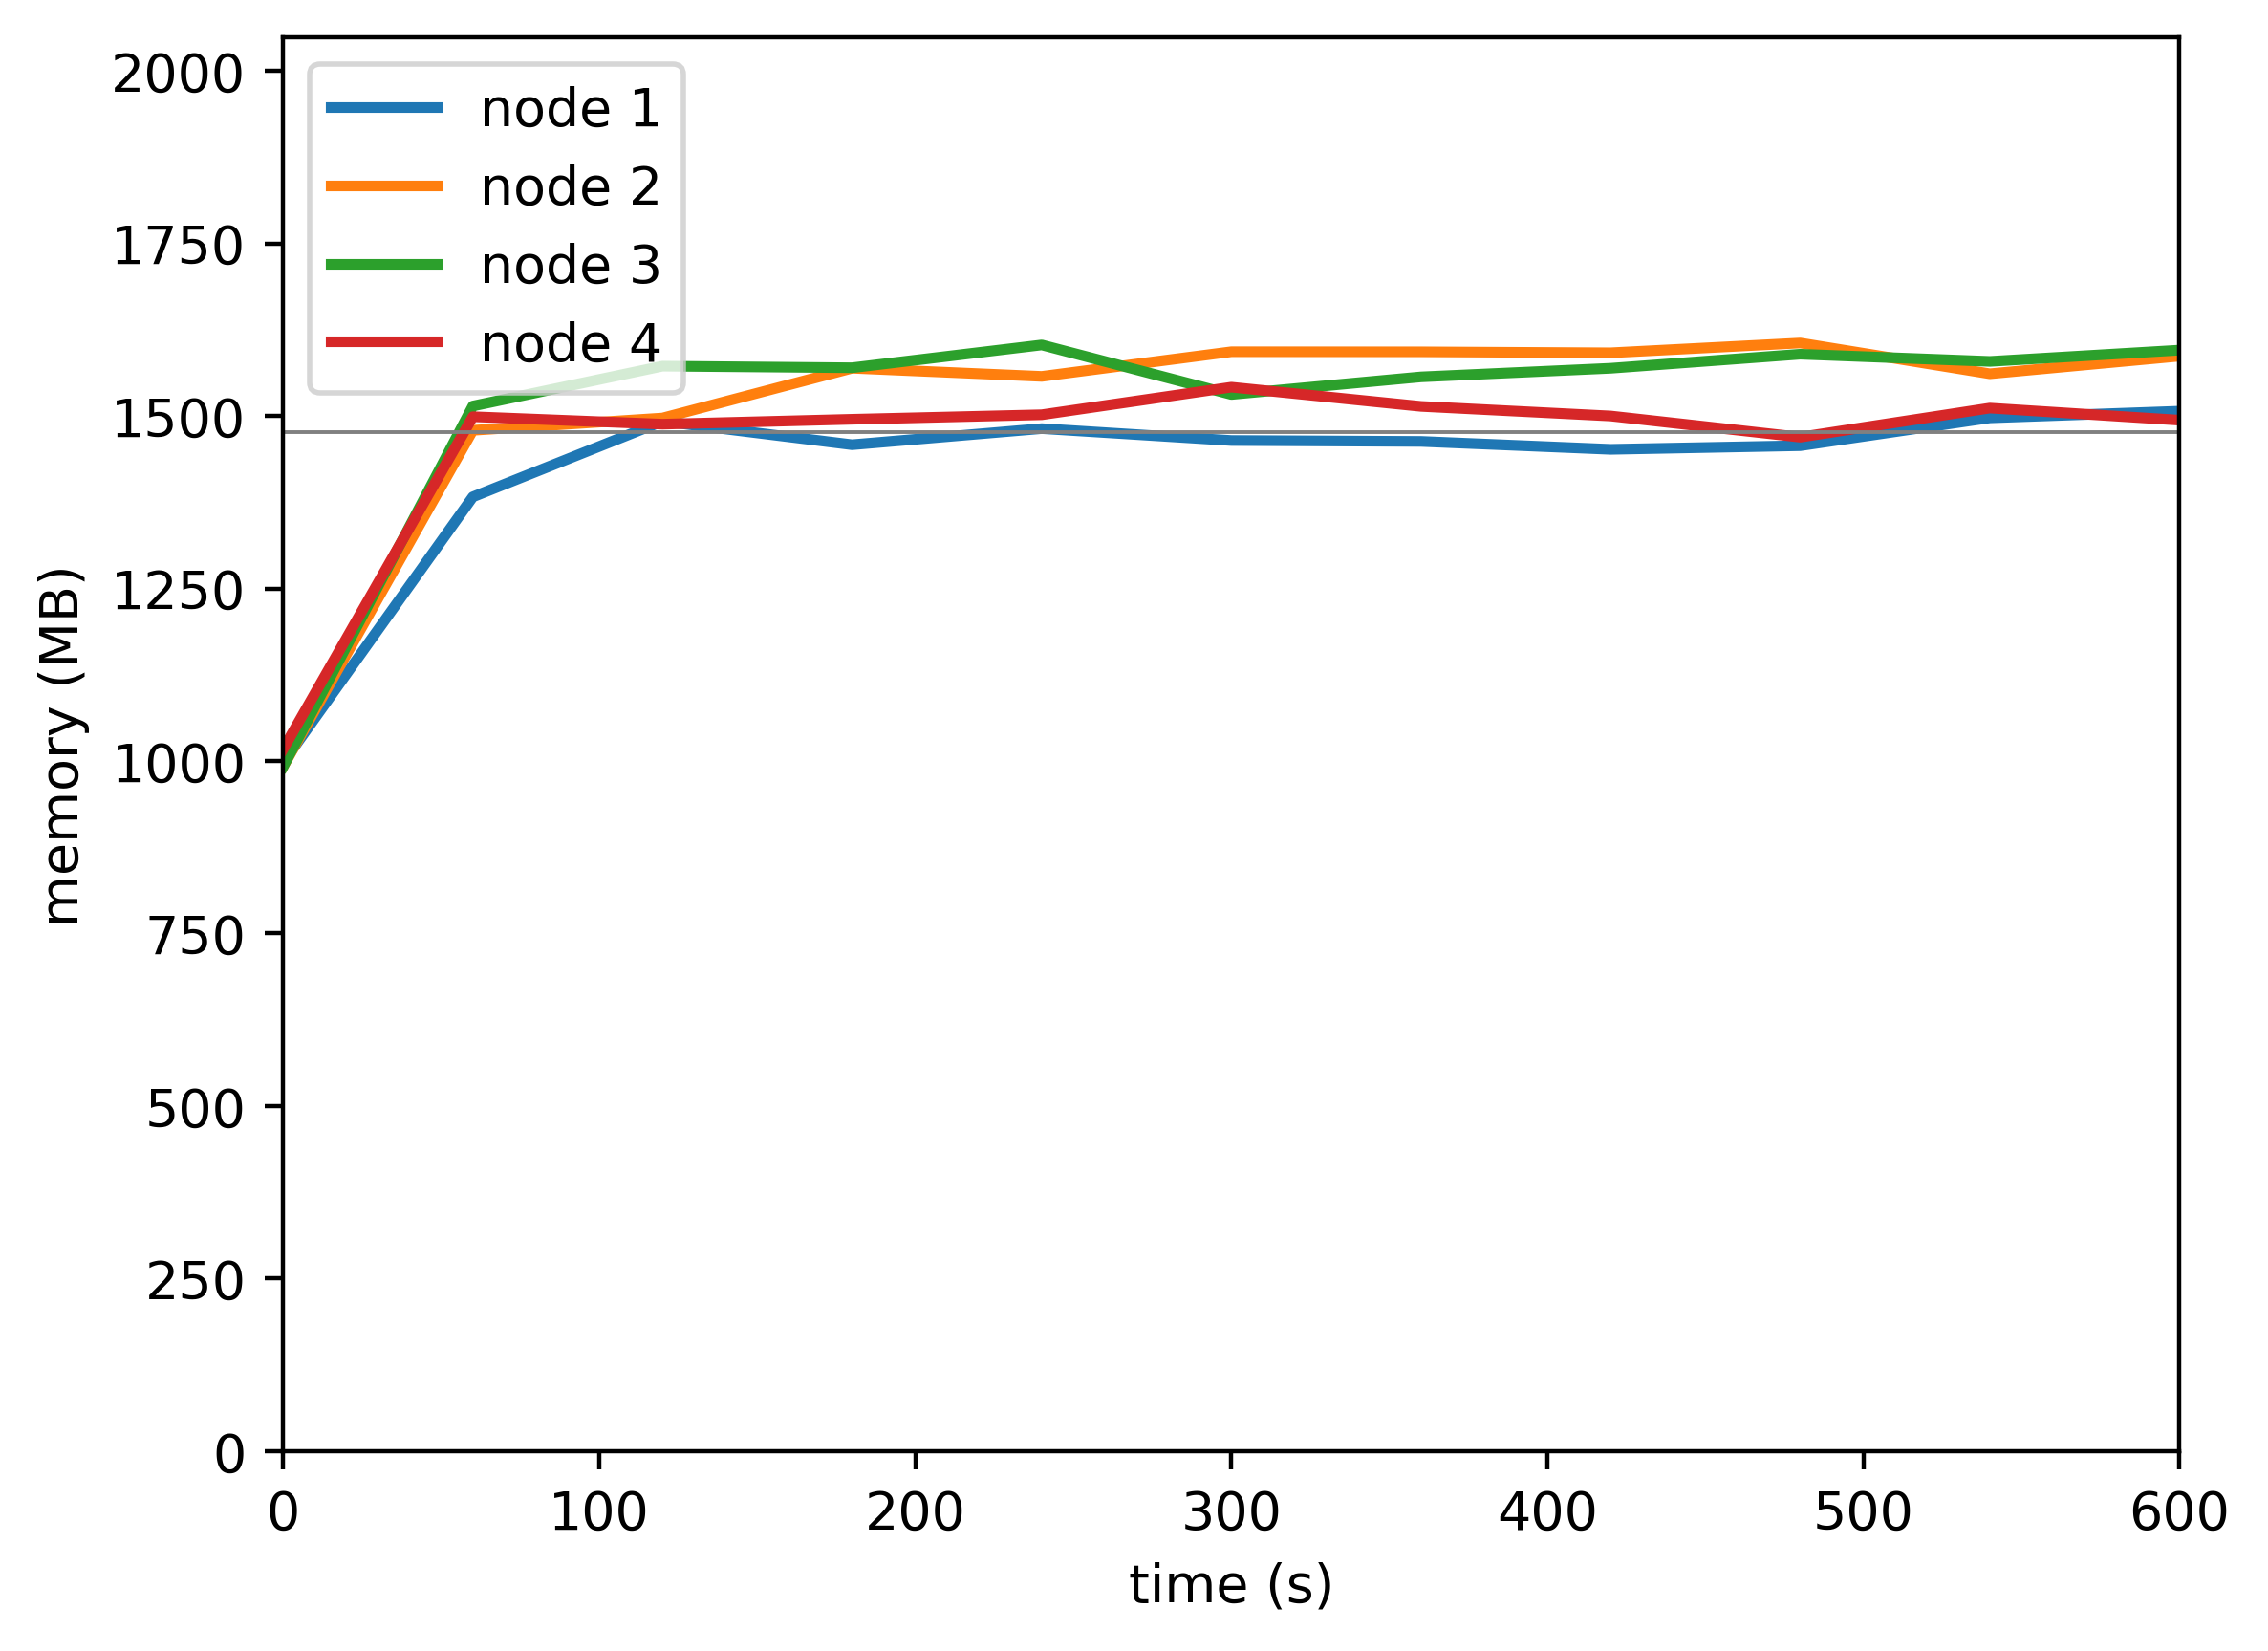

The data file committed next to this chart (first rows):
timestamp, ppgcc-m02_pod_amount, ppgcc-m02_memory, ppgcc-m02_cpu, ppgcc-m03_pod_amount, ppgcc-m03_memory, ppgcc-m03_cpu, ppgcc-m04_pod_amount, ppgcc-m04_memory, ppgcc-m04_cpu, ppgcc-m05_pod_amount, ppgcc-m05_memory, ppgcc-m05_cpu
0, 5, 1021780, 125118366, 5, 1015832, 121158236, 5, 1015716, 120312355, 5, 1041840, 109575106
60, 5, 1415932, 614605101, 5, 1514660, 812888429, 5, 1550712, 899316045, 5, 1534860, 739676975
120, 5, 1528132, 965470799, 5, 1532876, 1187608149, 5, 1609848, 1303643903, 5, 1523772, 894514486
180, 5, 1493284, 925655760, 5, 1606796, 1207281317, 5, 1607472, 1298060948, 5, 1531032, 916227066
240, 5, 1517176, 965982954, 5, 1594652, 1171185358, 5, 1641344, 1222436794, 5, 1537764, 909231846
300, 5, 1499488, 856958751, 5, 1631272, 1183820519, 5, 1567820, 1267667130, 5, 1578684, 956501537
360, 5, 1498168, 889073722, 5, 1631140, 1167043674, 5, 1593920, 1296782916, 5, 1550172, 963897075
420, 5, 1486420, 839753756, 5, 1629688, 1194318091, 5, 1606724, 1287582048, 5, 1535916, 960317677
480, 5, 1491832, 877906616, 5, 1644208, 1315263714, 5, 1627580, 1259585929, 5, 1504500, 863267799
540, 5, 1533148, 929220391, 5, 1598536, 1168488071, 5, 1616888, 1327116685, 5, 1547664, 911703911
600, 5, 1543048, 925873978, 5, 1624672, 1131563340, 5, 1633652, 1272682796, 5, 1529712, 949453808
